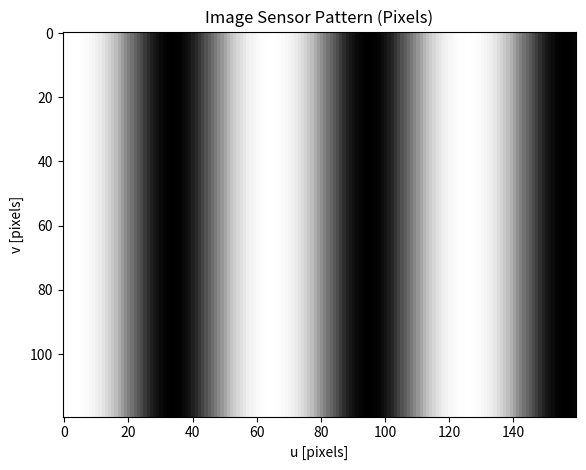

Write the Python code that produced this figure.
import numpy as np
import matplotlib.pyplot as plt
import matplotlib.cm as cm
import matplotlib.animation as animation
from matplotlib.patches import Rectangle


## PLOT BRIGHTNESS PATTERN FROM 2.4.1 HORIZONTAL MOTION
I_0 = 255   # Brightness value (0-255)
L = 0.2     # [m]

## CAMERA PARAMETERS
WIDTH_PIXELS = 160
HEIGHT_PIXELS = 120

w = 3.6e-6  # Pixel width [m]
f = 0.66e-3 # Focal Length [m]
O_y = HEIGHT_PIXELS/2   # Pixel Y_offset [pixels]
O_x = WIDTH_PIXELS/2    # Pixel X_offset [pixels]

FPS = 60    # Frame Rate [1/s]
z_0 = 0.6     # Camera distance [m]
vz = -0.2    # Camera velocity [m/s]
# Vx = vx/d   # Optical flow from x-vel [rad/s]
# print(f"Vx = {Vx:.3f} [rad/s]")


## IMAGE ARRAY [m]
u_p = np.arange(0,WIDTH_PIXELS,1)
v_p = np.arange(0,HEIGHT_PIXELS,1)
U_p,V_p = np.meshgrid(u_p,v_p)

# ## CONINTUOUS INTENSITY VALUES/GRADIENTS
def I(u,t):
    return I_0/2*(np.sin(2*np.pi*u*(z_0+vz*t)/(f*L))+1)





## PIXEL INTENSITIES/GRADIENTS
def I_pixel(u_p,t):

    ## CONVERT PIXEL INDEX TO METERS
    u = (u_p - O_x)*w + w/2 

    
    ## RETURN AVERAGE BRIGHTNESS VALUE OVER PIXEL
    return I_0/2*(np.sin(2*np.pi*u*(z_0+vz*t)/(f*L))+1)


## IMAGE SENSOR PLOT
fig = plt.figure()
ax = fig.add_subplot(111)
im = ax.imshow(I_pixel(U_p,0), interpolation='none', 
                vmin=0, vmax=255, cmap=cm.Greys,
                origin='upper',
)
ax.set_title("Image Sensor Pattern (Pixels)")
ax.set_xlabel("u [pixels]")
ax.set_ylabel("v [pixels]")
fig.tight_layout()

## ANIMATE PLOT
num_sec = 5
def animate_func(i):
    t = i/FPS # time [s]

    im.set_array(I_pixel(U_p,t))
    return [im]

anim = animation.FuncAnimation(fig, 
                               animate_func, 
                               frames = num_sec * FPS,
                               interval = 1000 / FPS, # in ms
                               )

plt.show()







